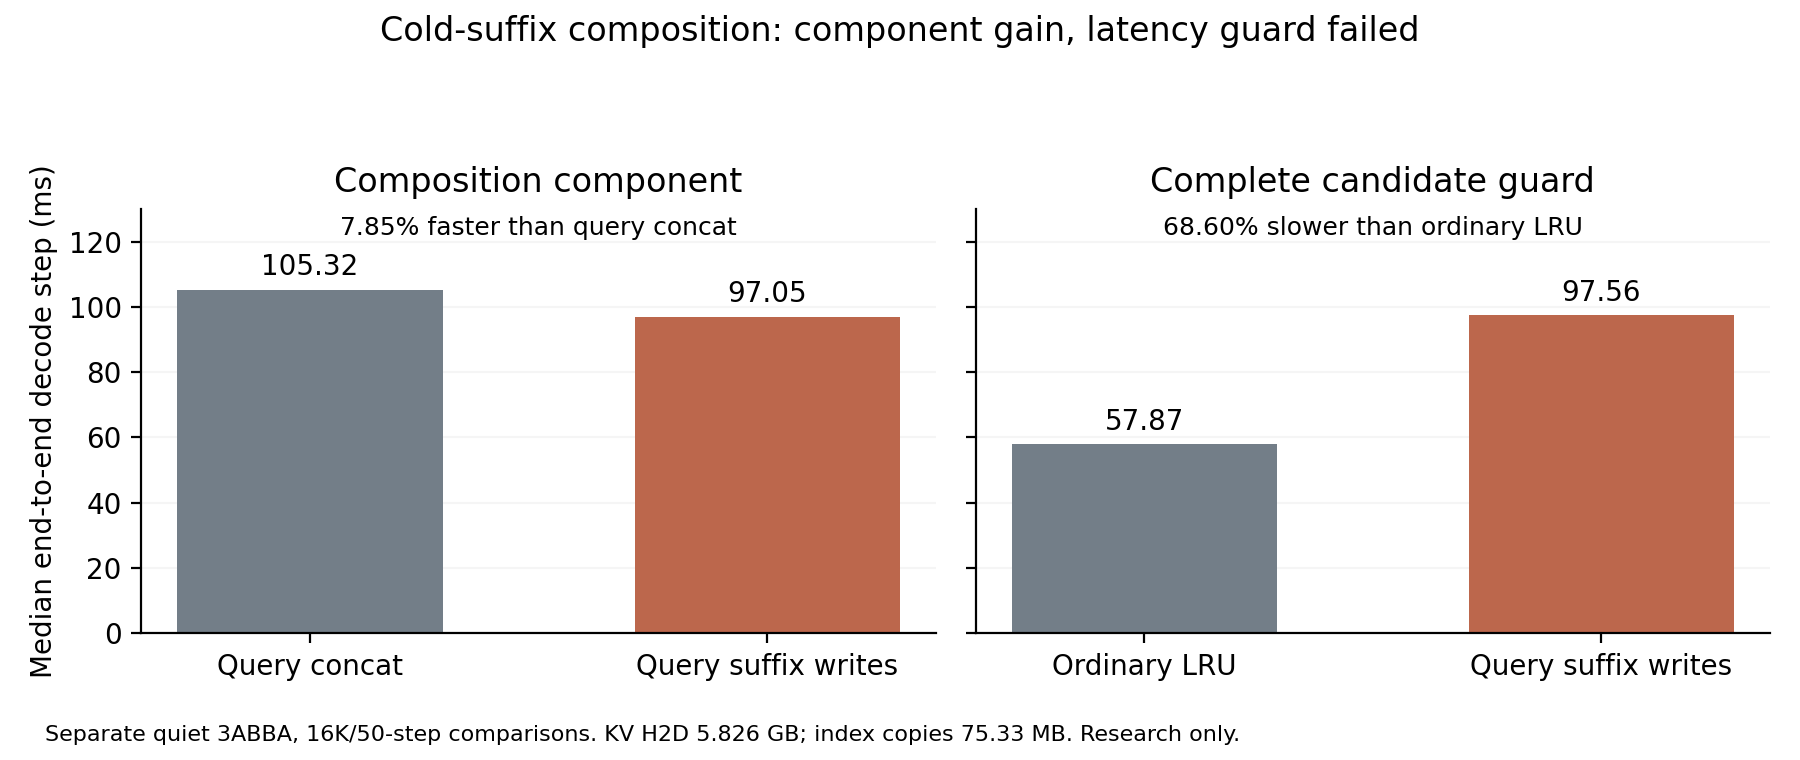

The table this chart was drawn from, first rows:
comparison, metric, control, query_suffix_writes
query_concat_component, median_decode_ms, 105.3, 97.05
query_concat_component, p95_decode_ms, 108.2, 99.88
query_concat_component, median_ttft_ms, 2200, 2208
ordinary_lru_guard, median_decode_ms, 57.87, 97.56
ordinary_lru_guard, p95_decode_ms, 64.51, 100.6
ordinary_lru_guard, median_ttft_ms, 2226, 2237
